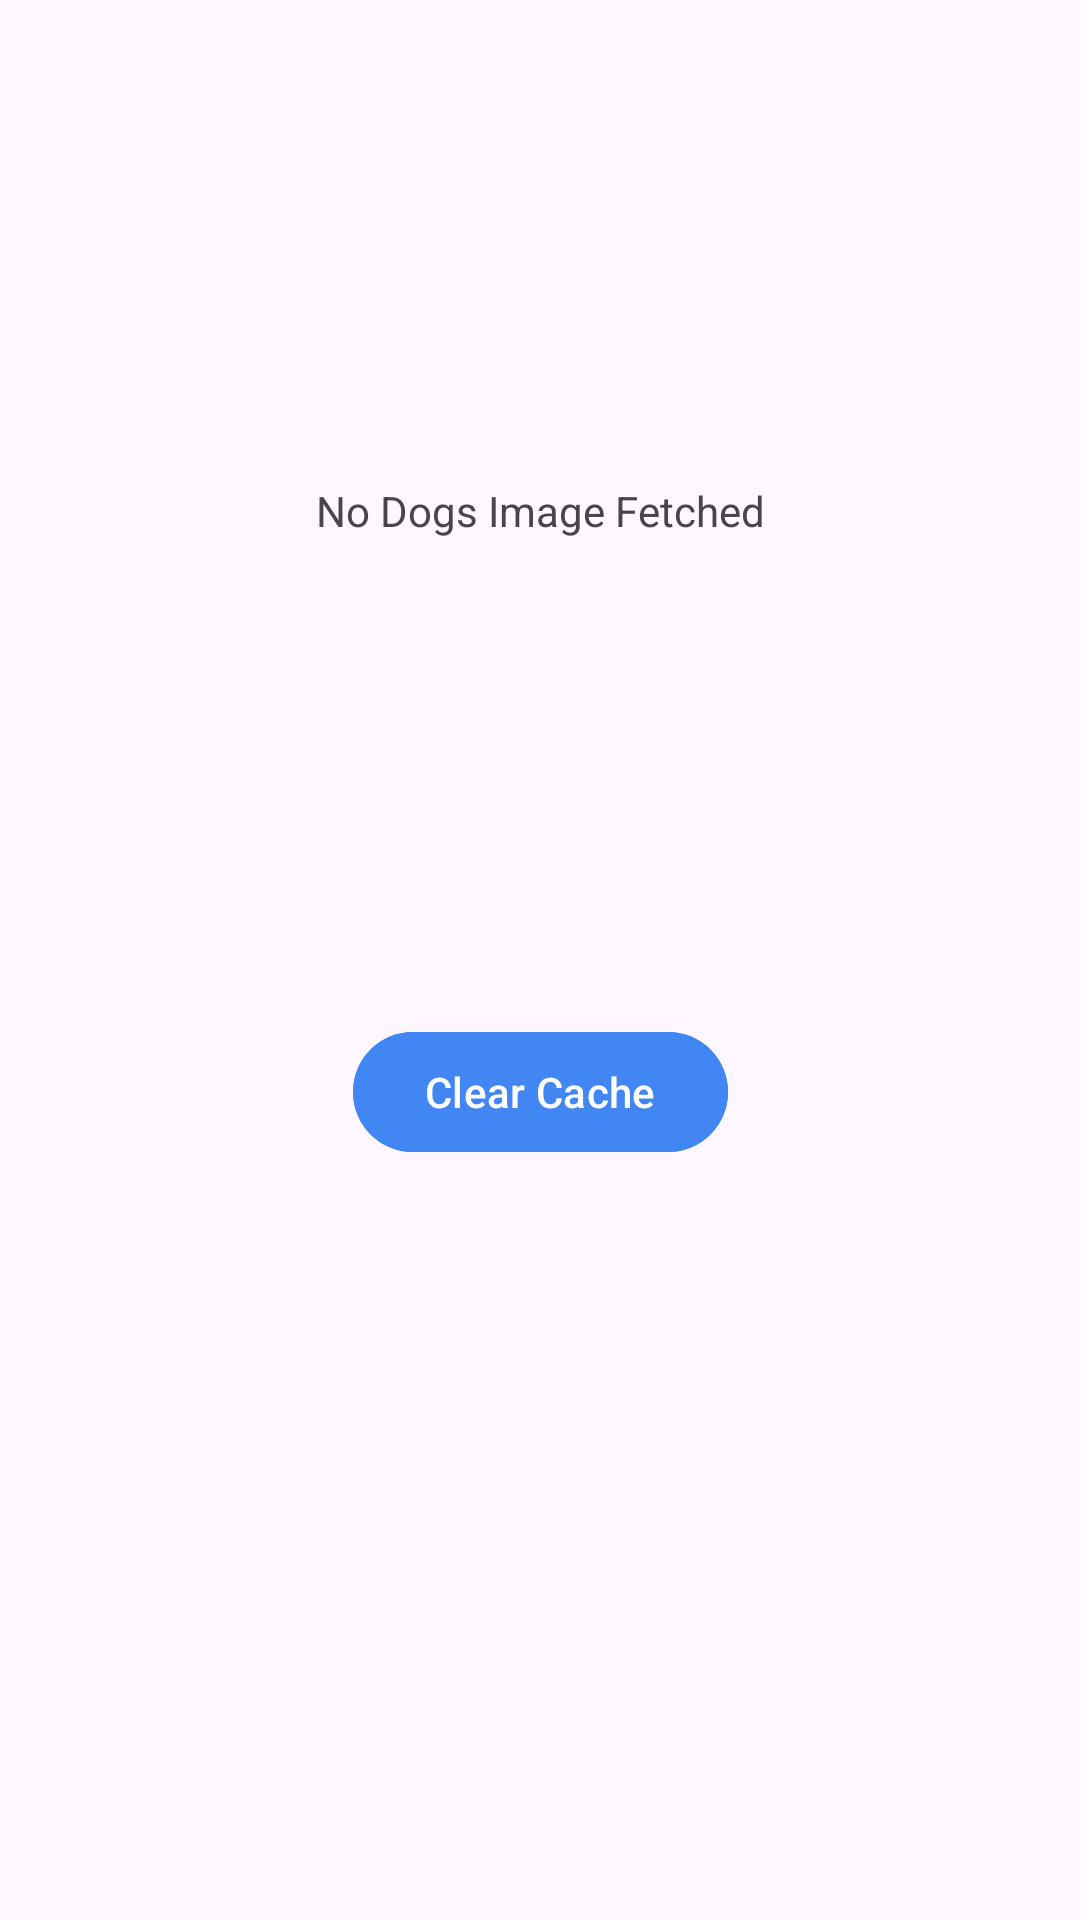

Android layout source for this screen:
<!-- AndroidManifest.xml: application theme Theme.Doggo -->
<!-- res/layout/fragment_gallery.xml -->
<?xml version="1.0" encoding="utf-8"?>
<androidx.constraintlayout.widget.ConstraintLayout xmlns:android="http://schemas.android.com/apk/res/android"
    xmlns:app="http://schemas.android.com/apk/res-auto"
    xmlns:tools="http://schemas.android.com/tools"
    android:layout_width="match_parent"
    android:layout_height="match_parent"
    android:orientation="vertical"
    android:padding="@dimen/dimen_20dp"
    tools:context=".ui.fragments.gallery.GalleryFragment">

    <androidx.appcompat.widget.AppCompatTextView
        android:id="@+id/emptyTextView"
        android:layout_width="wrap_content"
        android:layout_height="wrap_content"
        android:text="@string/no_dogs_image_fetched"
        app:layout_constraintBottom_toBottomOf="@id/recyclerView"
        app:layout_constraintEnd_toEndOf="@id/recyclerView"
        app:layout_constraintStart_toStartOf="@id/recyclerView"
        app:layout_constraintTop_toTopOf="@id/recyclerView" />

    <androidx.recyclerview.widget.RecyclerView
        android:id="@+id/recyclerView"
        android:layout_width="match_parent"
        android:layout_height="@dimen/dimen_300dp"
        android:orientation="horizontal"
        android:visibility="invisible"
        app:layoutManager="androidx.recyclerview.widget.LinearLayoutManager"
        app:layout_constraintEnd_toEndOf="parent"
        app:layout_constraintStart_toStartOf="parent"
        app:layout_constraintTop_toTopOf="parent" />

    <com.google.android.material.button.MaterialButton
        android:id="@+id/clearCacheButtpn"
        style="@style/buttonStyle"
        android:layout_width="wrap_content"
        android:layout_height="wrap_content"
        android:layout_gravity="center"
        android:layout_marginTop="@dimen/dimen_20dp"
        android:text="@string/clear_cache"
        app:layout_constraintEnd_toEndOf="@id/recyclerView"
        app:layout_constraintStart_toStartOf="@id/recyclerView"
        app:layout_constraintTop_toBottomOf="@id/recyclerView" />
</androidx.constraintlayout.widget.ConstraintLayout>
<!-- resources referenced by this layout -->
<resources>
  <dimen name="dimen_20dp">20dp</dimen>
  <dimen name="dimen_300dp">300dp</dimen>
  <string name="clear_cache">Clear Cache</string>
  <string name="no_dogs_image_fetched">No Dogs Image Fetched</string>
  <style name="buttonStyle" parent="Widget.Material3.Button">
          <item name="android:textColor">@color/white</item>
          <item name="android:backgroundTint">#4286F4</item>
      </style>
  <style name="Theme.Doggo" parent="Base.Theme.Doggo" />
  <style name="Base.Theme.Doggo" parent="Theme.Material3.DayNight.NoActionBar">
          
          
      </style>
  <!-- not gathered from this repository: default colours our renderer supplied (Android Studio template values) -->
  <color name="white">#FFFFFFFF</color>
</resources>
